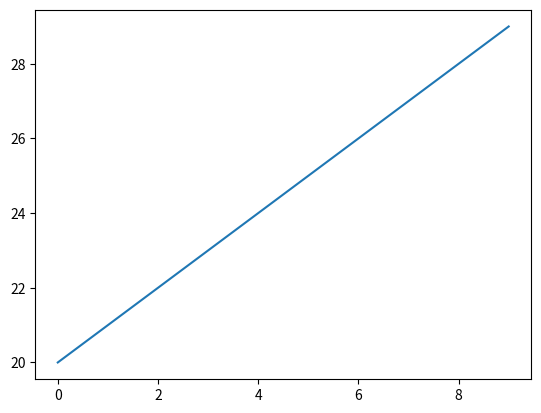

Here is the Python script that generated this plot:
import numpy as np
import matplotlib.pyplot as plt

if __name__ == '__main__':
    x = np.arange(20, 30)
    # print(range(len(x)))

    plt.plot(range(len(x)), x)
    plt.show()